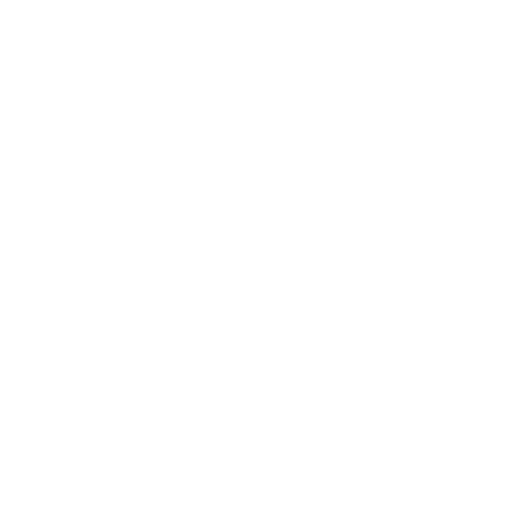
t = 0.00 s
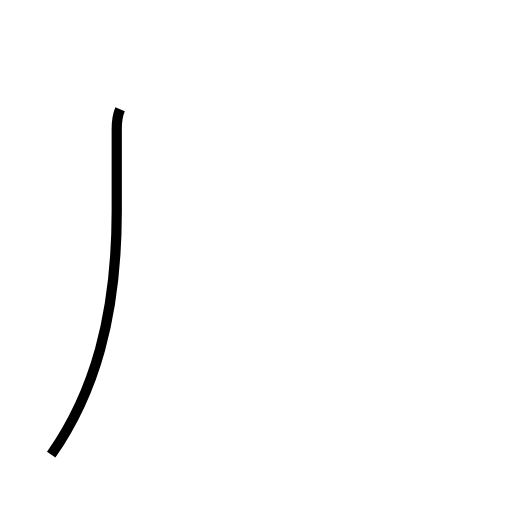
t = 1.05 s
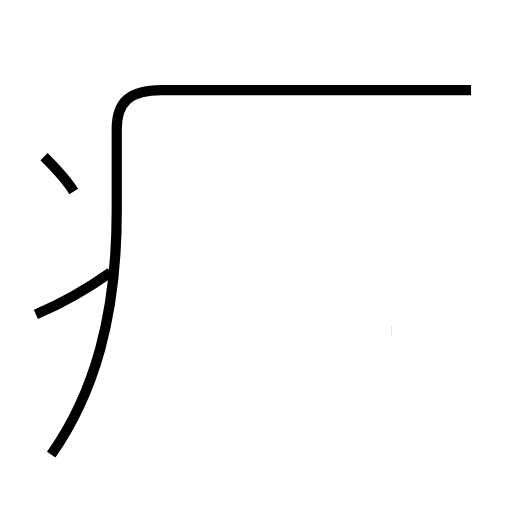
t = 2.49 s
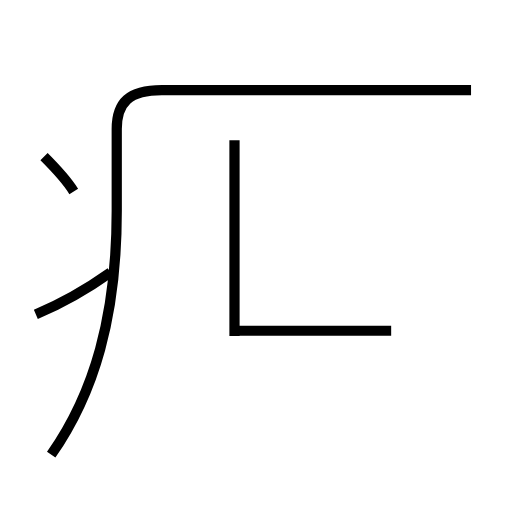
t = 3.53 s
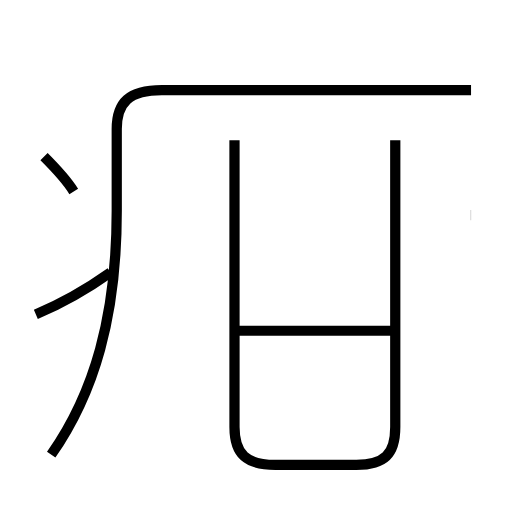
t = 5.25 s
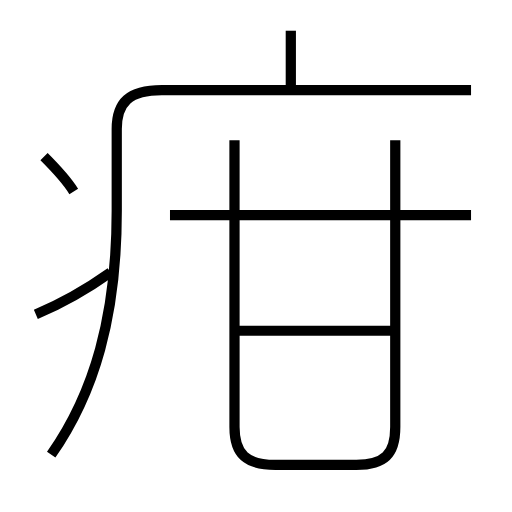
t = 6.29 s

The animated SVG that drew these frames (rendered in a browser with its animation timeline set to each time). Animation: 7 SMIL elements (animate=7); one cycle of 6.29 s.

<?xml version='1.0' encoding='utf-8'?>
<svg viewBox="0.0 -6.0 50.0 50.0" version="1.1" xmlns="http://www.w3.org/2000/svg"><rect x="-1000" y="-1000" width="2000" height="2000" stroke="white" fill="white" /><g style="fill:none;stroke:#000000;stroke-width:1"><path d="M 5.0 0.4 C 9.2 -5.6 11.4 -13.1 11.4 -23.4 L 11.4 -31.4 C 11.4 -34.0 12.6 -35.2 15.8 -35.2 L 46.0 -35.2 " transform="translate(0.0 38.0)" stroke-dasharray="69.98898717832274" stroke-dashoffset="69.98898717832274"><animate attributeName="stroke-dashoffset" from="69.98898717832274" to="0" dur="2.0996696153496823s" begin="0s" fill="freeze" /></path><path d="M 3.5 -13.3 C 5.9 -14.3 8.4 -15.7 10.8 -17.4 " transform="translate(0.0 38.0)" stroke-dasharray="8.389351311764306" stroke-dashoffset="8.389351311764306"><animate attributeName="stroke-dashoffset" from="8.389351311764306" to="0" dur="0.25168053935292917s" begin="2.0996696153496823s" fill="freeze" /></path><path d="M 7.2 -25.3 C 6.4 -26.6 5.2 -27.8 4.3 -28.7 " transform="translate(0.0 38.0)" stroke-dasharray="4.479179343971168" stroke-dashoffset="4.479179343971168"><animate attributeName="stroke-dashoffset" from="4.479179343971168" to="0" dur="0.13437538031913504s" begin="2.3513501547026117s" fill="freeze" /></path><path d="M 38.2 -11.7 L 22.6 -11.7 " transform="translate(0.0 38.0)" stroke-dasharray="15.600000000000001" stroke-dashoffset="15.600000000000001"><animate attributeName="stroke-dashoffset" from="15.600000000000001" to="0" dur="0.468s" begin="2.485725535021747s" fill="freeze" /></path><path d="M 22.9 -30.3 L 22.9 -2.3 C 22.9 0.4 24.1 1.4 26.9 1.4 L 34.8 1.4 C 37.5 1.4 38.6 0.4 38.6 -2.3 L 38.6 -30.3 " transform="translate(0.0 38.0)" stroke-dasharray="76.4266847496009" stroke-dashoffset="76.4266847496009"><animate attributeName="stroke-dashoffset" from="76.4266847496009" to="0" dur="2.2928005424880267s" begin="2.953725535021747s" fill="freeze" /></path><path d="M 46.0 -23.0 L 16.6 -23.0 " transform="translate(0.0 38.0)" stroke-dasharray="29.4" stroke-dashoffset="29.4"><animate attributeName="stroke-dashoffset" from="29.4" to="0" dur="0.8819999999999999s" begin="5.246526077509774s" fill="freeze" /></path><path d="M 28.4 -35.5 L 28.4 -41.0" transform="translate(0.0 38.0)" stroke-dasharray="5.5" stroke-dashoffset="5.5"><animate attributeName="stroke-dashoffset" from="5.5" to="0" dur="0.16499999999999998s" begin="6.128526077509774s" fill="freeze" /></path></g></svg>
